Photos from the image-classification dataset "dataset" in the GitHub repository kamiljot/flowers_recognition. Its 104 classes are: alpine sea holly, anthurium, artichoke, azalea, balloon flower, barberton daisy, bee balm, bird of paradise, bishop of llandaff, black-eyed susan, blackberry lily, blanket flower, bolero deep blue, bougainvillea, bromelia, buttercup, californian poppy, camellia, canna lily, canterbury bells, cape flower, carnation, cautleya spicata, clematis, colts foot, columbine, common dandelion, common tulip, corn poppy, cosmos, cyclamen, daffodil, daisy, desert rose, fire lily, foxglove, frangipani, fritillary, garden phlox, gaura, gazania, geranium, giant white arum lily, globe thistle, globe flower, grape hyacinth, great masterwort, hard-leaved pocket orchid, hibiscus, hippeastrum, iris, japanese anemone, king protea, lenten rose, lilac hibiscus, lotus, love in the mist, magnolia, mallow, marigold, mexican petunia, monkshood, moon orchid, morning glory, orange dahlia, osteospermum, passion flower, peruvian lily, petunia, pincushion flower, pink primrose, pink quill, pink-yellow dahlia, poinsettia, primula, prince of wales feathers, purple coneflower, red ginger, rose, ruby-lipped cattleya, siam tulip, silverbush, snapdragon, spear thistle, spring crocus, stemless gentian, sunflower, sweet pea, sweet william, sword lily, thorn apple, tiger lily, toad lily, tree mallow, tree poppy, trumpet creeper, wallflower, water lily, watercress, wild geranium, wild pansy, wild rose, windflower, yellow iris.

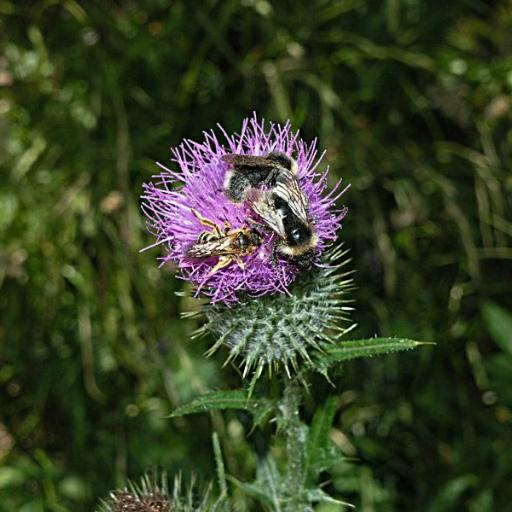
Label: spear thistle

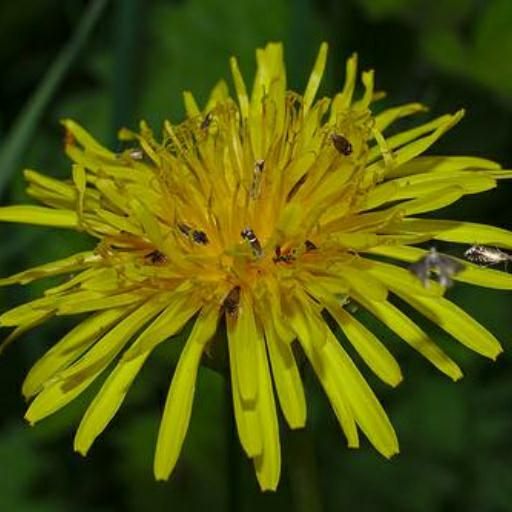
Label: common dandelion

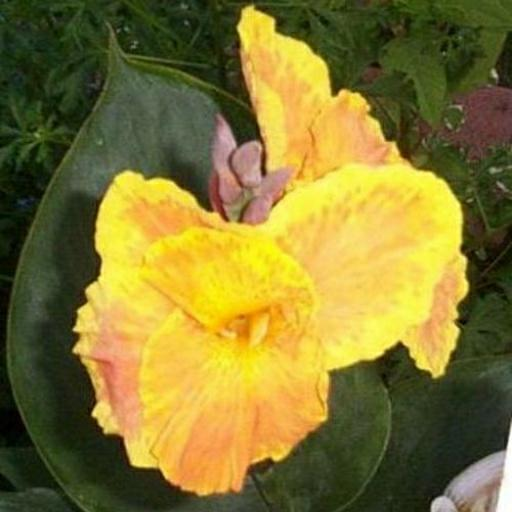
Label: canna lily

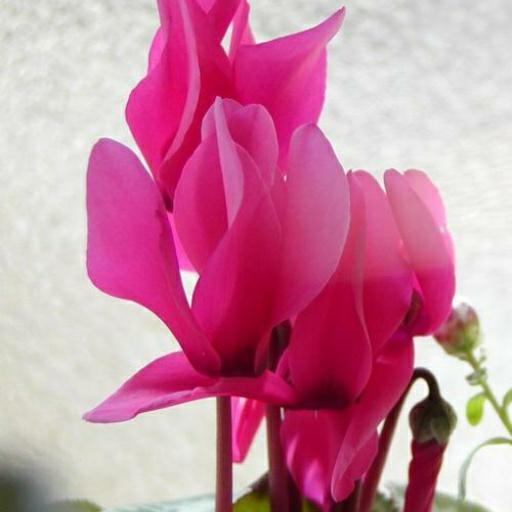
Label: cyclamen

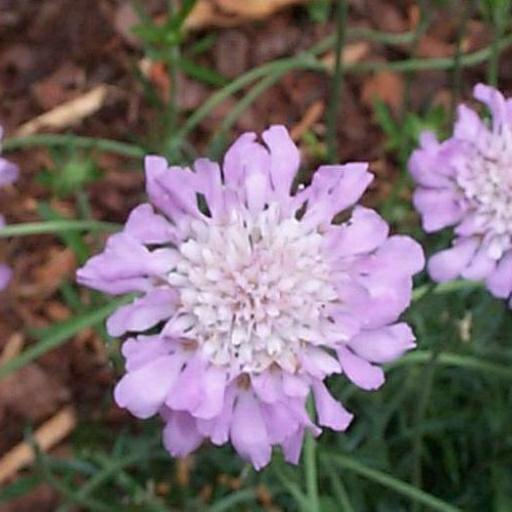
Label: pincushion flower

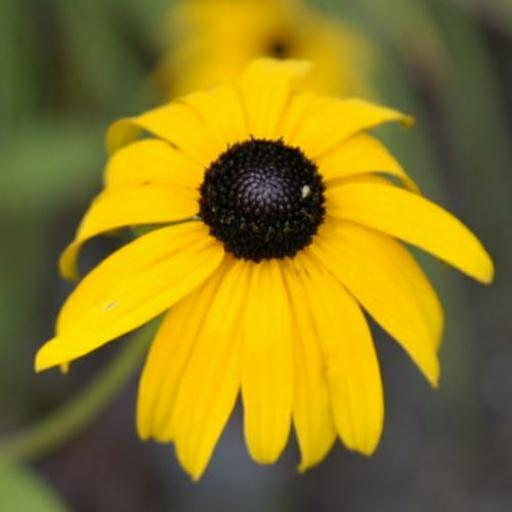
Label: black-eyed susan
